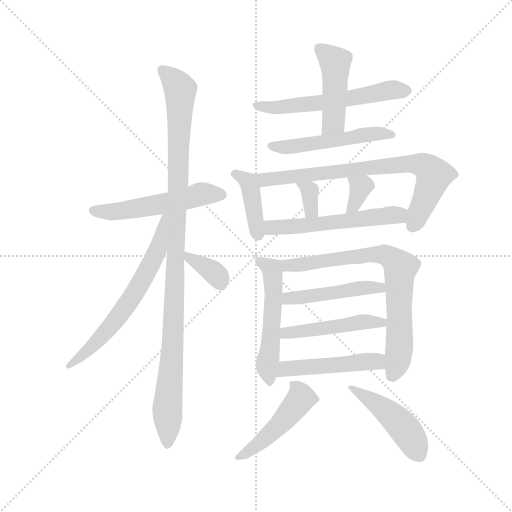
t = 0.00 s
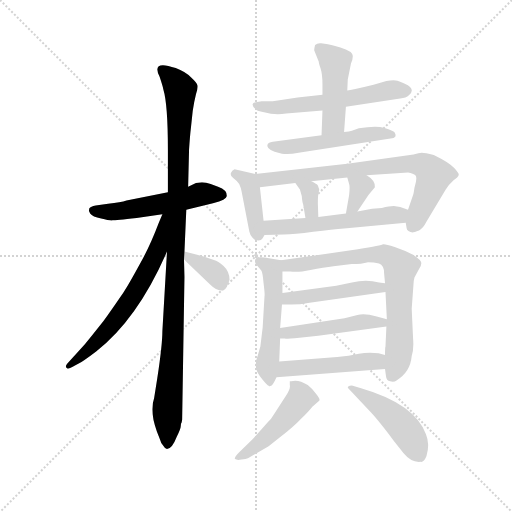
t = 2.63 s
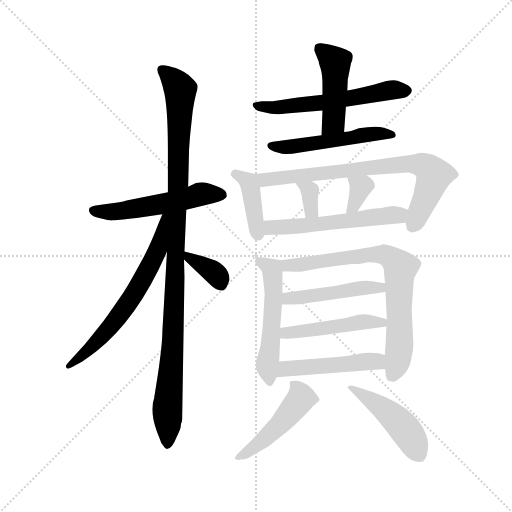
t = 5.26 s
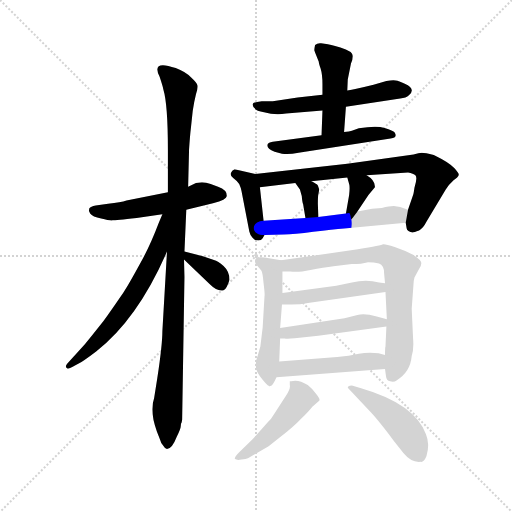
t = 7.88 s
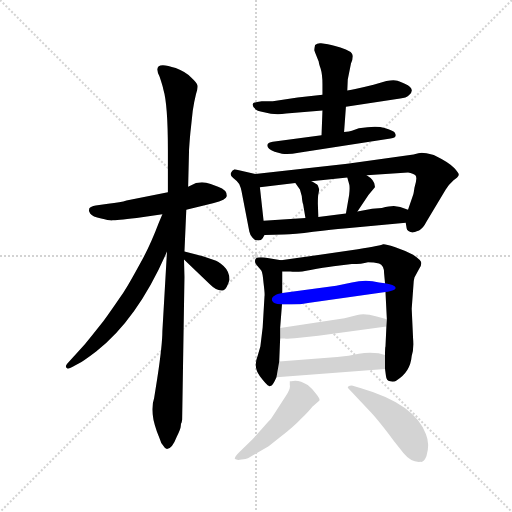
t = 10.51 s
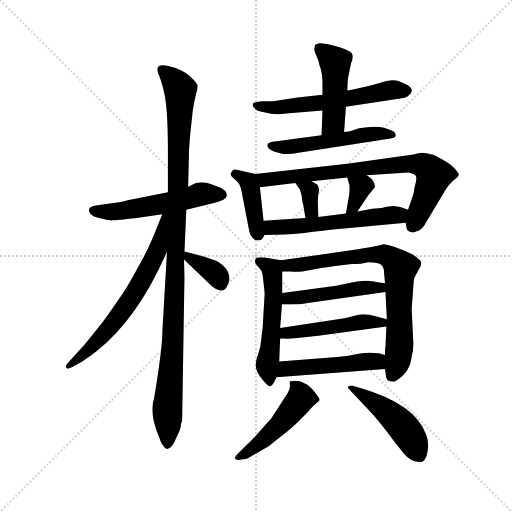
t = 13.14 s

The animated SVG that drew these frames (rendered in a browser with its animation timeline set to each time). Animation: 19 CSS @keyframes rules; one cycle of 13.14 s.

<svg version="1.1" viewBox="0 0 1024 1024" xmlns="http://www.w3.org/2000/svg">
  <g stroke="lightgray" stroke-dasharray="1,1" stroke-width="1" transform="scale(4, 4)">
    <line x1="0" y1="0" x2="256" y2="256"></line>
    <line x1="256" y1="0" x2="0" y2="256"></line>
    <line x1="128" y1="0" x2="128" y2="256"></line>
    <line x1="0" y1="128" x2="256" y2="128"></line>
  </g>
  <g transform="scale(0.92, -0.92) translate(60, -850)">
    <style type="text/css">
      
        @keyframes keyframes0 {
          from {
            stroke: blue;
            stroke-dashoffset: 539;
            stroke-width: 128;
          }
          64% {
            animation-timing-function: step-end;
            stroke: blue;
            stroke-dashoffset: 0;
            stroke-width: 128;
          }
          to {
            stroke: black;
            stroke-width: 1024;
          }
        }
        #make-me-a-hanzi-animation-0 {
          animation: keyframes0 0.6886393229166666s both;
          animation-delay: 0s;
          animation-timing-function: linear;
        }
      
        @keyframes keyframes1 {
          from {
            stroke: blue;
            stroke-dashoffset: 1086;
            stroke-width: 128;
          }
          78% {
            animation-timing-function: step-end;
            stroke: blue;
            stroke-dashoffset: 0;
            stroke-width: 128;
          }
          to {
            stroke: black;
            stroke-width: 1024;
          }
        }
        #make-me-a-hanzi-animation-1 {
          animation: keyframes1 1.1337890625s both;
          animation-delay: 0.6886393229166666s;
          animation-timing-function: linear;
        }
      
        @keyframes keyframes2 {
          from {
            stroke: blue;
            stroke-dashoffset: 651;
            stroke-width: 128;
          }
          68% {
            animation-timing-function: step-end;
            stroke: blue;
            stroke-dashoffset: 0;
            stroke-width: 128;
          }
          to {
            stroke: black;
            stroke-width: 1024;
          }
        }
        #make-me-a-hanzi-animation-2 {
          animation: keyframes2 0.77978515625s both;
          animation-delay: 1.8224283854166665s;
          animation-timing-function: linear;
        }
      
        @keyframes keyframes3 {
          from {
            stroke: blue;
            stroke-dashoffset: 360;
            stroke-width: 128;
          }
          54% {
            animation-timing-function: step-end;
            stroke: blue;
            stroke-dashoffset: 0;
            stroke-width: 128;
          }
          to {
            stroke: black;
            stroke-width: 1024;
          }
        }
        #make-me-a-hanzi-animation-3 {
          animation: keyframes3 0.54296875s both;
          animation-delay: 2.6022135416666665s;
          animation-timing-function: linear;
        }
      
        @keyframes keyframes4 {
          from {
            stroke: blue;
            stroke-dashoffset: 584;
            stroke-width: 128;
          }
          66% {
            animation-timing-function: step-end;
            stroke: blue;
            stroke-dashoffset: 0;
            stroke-width: 128;
          }
          to {
            stroke: black;
            stroke-width: 1024;
          }
        }
        #make-me-a-hanzi-animation-4 {
          animation: keyframes4 0.7252604166666666s both;
          animation-delay: 3.1451822916666665s;
          animation-timing-function: linear;
        }
      
        @keyframes keyframes5 {
          from {
            stroke: blue;
            stroke-dashoffset: 462;
            stroke-width: 128;
          }
          60% {
            animation-timing-function: step-end;
            stroke: blue;
            stroke-dashoffset: 0;
            stroke-width: 128;
          }
          to {
            stroke: black;
            stroke-width: 1024;
          }
        }
        #make-me-a-hanzi-animation-5 {
          animation: keyframes5 0.6259765625s both;
          animation-delay: 3.870442708333333s;
          animation-timing-function: linear;
        }
      
        @keyframes keyframes6 {
          from {
            stroke: blue;
            stroke-dashoffset: 518;
            stroke-width: 128;
          }
          63% {
            animation-timing-function: step-end;
            stroke: blue;
            stroke-dashoffset: 0;
            stroke-width: 128;
          }
          to {
            stroke: black;
            stroke-width: 1024;
          }
        }
        #make-me-a-hanzi-animation-6 {
          animation: keyframes6 0.6715494791666666s both;
          animation-delay: 4.496419270833333s;
          animation-timing-function: linear;
        }
      
        @keyframes keyframes7 {
          from {
            stroke: blue;
            stroke-dashoffset: 406;
            stroke-width: 128;
          }
          57% {
            animation-timing-function: step-end;
            stroke: blue;
            stroke-dashoffset: 0;
            stroke-width: 128;
          }
          to {
            stroke: black;
            stroke-width: 1024;
          }
        }
        #make-me-a-hanzi-animation-7 {
          animation: keyframes7 0.5804036458333334s both;
          animation-delay: 5.16796875s;
          animation-timing-function: linear;
        }
      
        @keyframes keyframes8 {
          from {
            stroke: blue;
            stroke-dashoffset: 768;
            stroke-width: 128;
          }
          71% {
            animation-timing-function: step-end;
            stroke: blue;
            stroke-dashoffset: 0;
            stroke-width: 128;
          }
          to {
            stroke: black;
            stroke-width: 1024;
          }
        }
        #make-me-a-hanzi-animation-8 {
          animation: keyframes8 0.875s both;
          animation-delay: 5.748372395833333s;
          animation-timing-function: linear;
        }
      
        @keyframes keyframes9 {
          from {
            stroke: blue;
            stroke-dashoffset: 339;
            stroke-width: 128;
          }
          52% {
            animation-timing-function: step-end;
            stroke: blue;
            stroke-dashoffset: 0;
            stroke-width: 128;
          }
          to {
            stroke: black;
            stroke-width: 1024;
          }
        }
        #make-me-a-hanzi-animation-9 {
          animation: keyframes9 0.52587890625s both;
          animation-delay: 6.623372395833333s;
          animation-timing-function: linear;
        }
      
        @keyframes keyframes10 {
          from {
            stroke: blue;
            stroke-dashoffset: 342;
            stroke-width: 128;
          }
          53% {
            animation-timing-function: step-end;
            stroke: blue;
            stroke-dashoffset: 0;
            stroke-width: 128;
          }
          to {
            stroke: black;
            stroke-width: 1024;
          }
        }
        #make-me-a-hanzi-animation-10 {
          animation: keyframes10 0.5283203125s both;
          animation-delay: 7.149251302083333s;
          animation-timing-function: linear;
        }
      
        @keyframes keyframes11 {
          from {
            stroke: blue;
            stroke-dashoffset: 561;
            stroke-width: 128;
          }
          65% {
            animation-timing-function: step-end;
            stroke: blue;
            stroke-dashoffset: 0;
            stroke-width: 128;
          }
          to {
            stroke: black;
            stroke-width: 1024;
          }
        }
        #make-me-a-hanzi-animation-11 {
          animation: keyframes11 0.70654296875s both;
          animation-delay: 7.677571614583333s;
          animation-timing-function: linear;
        }
      
        @keyframes keyframes12 {
          from {
            stroke: blue;
            stroke-dashoffset: 536;
            stroke-width: 128;
          }
          64% {
            animation-timing-function: step-end;
            stroke: blue;
            stroke-dashoffset: 0;
            stroke-width: 128;
          }
          to {
            stroke: black;
            stroke-width: 1024;
          }
        }
        #make-me-a-hanzi-animation-12 {
          animation: keyframes12 0.6861979166666666s both;
          animation-delay: 8.384114583333332s;
          animation-timing-function: linear;
        }
      
        @keyframes keyframes13 {
          from {
            stroke: blue;
            stroke-dashoffset: 759;
            stroke-width: 128;
          }
          71% {
            animation-timing-function: step-end;
            stroke: blue;
            stroke-dashoffset: 0;
            stroke-width: 128;
          }
          to {
            stroke: black;
            stroke-width: 1024;
          }
        }
        #make-me-a-hanzi-animation-13 {
          animation: keyframes13 0.86767578125s both;
          animation-delay: 9.070312499999998s;
          animation-timing-function: linear;
        }
      
        @keyframes keyframes14 {
          from {
            stroke: blue;
            stroke-dashoffset: 474;
            stroke-width: 128;
          }
          61% {
            animation-timing-function: step-end;
            stroke: blue;
            stroke-dashoffset: 0;
            stroke-width: 128;
          }
          to {
            stroke: black;
            stroke-width: 1024;
          }
        }
        #make-me-a-hanzi-animation-14 {
          animation: keyframes14 0.6357421875s both;
          animation-delay: 9.937988281249998s;
          animation-timing-function: linear;
        }
      
        @keyframes keyframes15 {
          from {
            stroke: blue;
            stroke-dashoffset: 479;
            stroke-width: 128;
          }
          61% {
            animation-timing-function: step-end;
            stroke: blue;
            stroke-dashoffset: 0;
            stroke-width: 128;
          }
          to {
            stroke: black;
            stroke-width: 1024;
          }
        }
        #make-me-a-hanzi-animation-15 {
          animation: keyframes15 0.6398111979166666s both;
          animation-delay: 10.573730468749998s;
          animation-timing-function: linear;
        }
      
        @keyframes keyframes16 {
          from {
            stroke: blue;
            stroke-dashoffset: 486;
            stroke-width: 128;
          }
          61% {
            animation-timing-function: step-end;
            stroke: blue;
            stroke-dashoffset: 0;
            stroke-width: 128;
          }
          to {
            stroke: black;
            stroke-width: 1024;
          }
        }
        #make-me-a-hanzi-animation-16 {
          animation: keyframes16 0.6455078125s both;
          animation-delay: 11.213541666666664s;
          animation-timing-function: linear;
        }
      
        @keyframes keyframes17 {
          from {
            stroke: blue;
            stroke-dashoffset: 485;
            stroke-width: 128;
          }
          61% {
            animation-timing-function: step-end;
            stroke: blue;
            stroke-dashoffset: 0;
            stroke-width: 128;
          }
          to {
            stroke: black;
            stroke-width: 1024;
          }
        }
        #make-me-a-hanzi-animation-17 {
          animation: keyframes17 0.6446940104166666s both;
          animation-delay: 11.859049479166664s;
          animation-timing-function: linear;
        }
      
        @keyframes keyframes18 {
          from {
            stroke: blue;
            stroke-dashoffset: 473;
            stroke-width: 128;
          }
          61% {
            animation-timing-function: step-end;
            stroke: blue;
            stroke-dashoffset: 0;
            stroke-width: 128;
          }
          to {
            stroke: black;
            stroke-width: 1024;
          }
        }
        #make-me-a-hanzi-animation-18 {
          animation: keyframes18 0.6349283854166666s both;
          animation-delay: 12.50374348958333s;
          animation-timing-function: linear;
        }
      
    </style>
    
      <path d="M 345 394 L 403 408 Q 433 416 433 424 Q 434 437 414 444 L 398 450 Q 388 454 379 454 L 366 452 L 349 444 L 305 432 L 215 414 Q 203 410 175 407 L 148 403 Q 137 401 134 397 Q 132 393 136 386 Q 141 379 160 375 Q 179 370 185 371 Q 191 371 237 376 L 293 384 L 345 394 Z" fill="lightgray"></path>
    
      <path d="M 341 303 L 345 394 L 349 444 L 351 525 Q 353 556 355 572 L 359 609 Q 362 629 366 645 Q 371 660 369 665 Q 368 670 355 682 Q 343 694 322 702 Q 268 721 287 683 Q 294 662 295 656 Q 305 623 305 524 L 305 432 L 303 303 L 293 130 Q 293 101 282 28 L 275 -16 Q 265 -44 281 -88 L 287 -103 Q 290 -114 295 -119 Q 299 -126 303 -126 Q 314 -126 324 -100 Q 333 -82 333 -76 Q 333 -70 335 -68 L 336 -62 L 341 248 L 340 286 L 341 303 Z" fill="lightgray"></path>
    
      <path d="M 293 384 L 285 365 Q 268 320 250 287 Q 219 230 210 217 Q 201 203 165 152 Q 127 104 123 100 L 86 59 Q 81 53 85 50 Q 89 47 97 52 L 110 59 Q 120 64 149 86 Q 239 156 303 303 C 350 409 305 412 293 384 Z" fill="lightgray"></path>
    
      <path d="M 439 242 Q 439 260 426 272 Q 414 283 405 285 L 381 293 L 341 303 C 316 309 318 307 340 286 L 395 233 Q 413 215 426 219 Q 432 220 439 242 Z" fill="lightgray"></path>
    
      <path d="M 641 644 L 587 638 L 533 630 L 509 630 Q 489 628 489 623 Q 490 610 514 606 Q 537 599 562 603 L 641 610 L 692 618 L 810 636 Q 823 637 829 643 Q 845 657 820 668 Q 807 674 800 675 Q 794 676 780 674 L 752 666 Q 711 656 695 653 L 641 644 Z" fill="lightgray"></path>
    
      <path d="M 653 754 L 638 756 Q 630 757 625 752 Q 623 744 623 741 L 633 716 Q 633 713 637 701 Q 641 688 641 667 L 641 644 L 641 610 L 639 556 C 638 526 686 533 688 563 L 692 618 L 695 653 L 696 677 L 703 712 Q 707 720 707 728 Q 707 739 680 747 Q 654 754 653 754 Z" fill="lightgray"></path>
    
      <path d="M 639 556 L 533 542 Q 523 540 522 537 Q 517 528 537 520 L 553 516 Q 568 514 589 518 L 789 549 Q 805 550 798 562 Q 795 566 776 572 Q 757 577 720 571 L 705 566 Q 700 564 688 563 L 639 556 Z" fill="lightgray"></path>
    
      <path d="M 495 472 L 450 482 Q 444 480 442 474 Q 440 468 447 463 Q 454 458 460 450 Q 464 441 465 435 L 482 347 Q 484 338 489 333 Q 494 328 495 328 Q 507 325 511 332 L 515 339 C 516 341 516 341 513 370 L 505 443 C 502 470 502 470 495 472 Z" fill="lightgray"></path>
    
      <path d="M 822 366 L 824 354 Q 824 351 828 348 Q 833 345 835 345 Q 838 344 851 349 Q 860 354 867 368 L 909 438 Q 915 448 926 458 Q 936 465 937 469 Q 939 472 928 484 Q 918 496 883 513 Q 864 518 857 518 Q 851 518 839 514 L 695 494 L 495 472 C 465 469 475 440 505 443 L 582 452 L 617 456 L 695 464 L 737 469 L 827 475 Q 839 473 843 469 Q 848 464 841 442 Q 839 428 838 426 L 827 394 L 822 366 Z" fill="lightgray"></path>
    
      <path d="M 599 406 L 604 376 C 609 346 633 348 632 378 L 631 407 Q 631 423 632 427 L 634 438 L 631 447 Q 629 450 617 456 C 590 470 565 476 582 452 L 592 438 L 596 424 Q 597 411 599 406 Z" fill="lightgray"></path>
    
      <path d="M 695 464 L 699 450 Q 701 444 699 426 L 692 386 C 687 356 700 365 717 390 L 741 426 L 755 443 Q 756 458 737 469 C 711 485 687 493 695 464 Z" fill="lightgray"></path>
    
      <path d="M 515 339 L 557 340 Q 579 340 621 346 Q 664 351 688 353 L 822 366 C 852 369 855 384 827 394 L 810 400 L 796 402 Q 787 402 770 398 L 749 396 L 717 390 L 692 386 L 632 378 L 604 376 L 513 370 C 483 368 485 338 515 339 Z" fill="lightgray"></path>
    
      <path d="M 551 284 L 515 290 Q 497 292 495 286 Q 493 280 497 275 L 508 262 Q 511 258 513 234 Q 516 210 515 206 L 511 138 L 506 97 L 500 76 Q 490 52 505 32 Q 520 12 525 11 Q 527 9 527 11 Q 532 9 541 30 L 547 64 L 549 114 L 549 137 L 553 188 L 554 213 L 554 260 C 554 283 554 284 551 284 Z" fill="lightgray"></path>
    
      <path d="M 777 48 L 779 33 Q 780 22 788 21 Q 797 19 802 23 Q 832 41 835 76 Q 840 91 838 114 L 835 179 L 839 233 Q 839 239 841 247 L 851 265 Q 856 272 856 278 Q 856 284 838 296 Q 819 306 798 313 Q 777 320 773 319 Q 770 317 718 308 L 551 284 C 521 280 524 260 554 260 L 571 260 Q 586 257 615 263 Q 644 268 665 271 L 705 276 Q 726 276 740 280 Q 753 280 764 277 Q 775 273 775 256 L 777 234 L 778 215 L 781 156 L 780 140 L 778 97 Q 777 96 777 78 L 777 48 Z" fill="lightgray"></path>
    
      <path d="M 553 188 L 573 188 Q 592 188 613 192 L 778 215 C 808 219 807 229 777 234 L 764 236 Q 736 243 705 236 L 671 229 L 554 213 C 524 209 523 188 553 188 Z" fill="lightgray"></path>
    
      <path d="M 549 114 L 559 114 Q 560 113 591 116 L 632 120 L 780 140 C 810 144 810 148 781 156 L 759 162 Q 731 170 717 165 L 689 158 L 549 137 C 519 133 519 114 549 114 Z" fill="lightgray"></path>
    
      <path d="M 541 30 L 777 48 C 807 50 806 70 777 78 L 763 82 Q 741 85 720 81 Q 699 76 673 74 L 547 64 C 517 62 511 28 541 30 Z" fill="lightgray"></path>
    
      <path d="M 609 13 Q 588 26 573 21 L 570 21 L 570 13 Q 572 5 562 -10 L 536 -50 Q 529 -62 523 -67 L 489 -105 L 460 -133 Q 448 -145 451 -148 Q 455 -151 465 -149 Q 475 -148 479 -146 L 524 -120 L 552 -98 Q 578 -78 594 -61 Q 615 -40 619 -34 L 634 -21 Q 637 -18 627 -6 Q 618 6 609 13 Z" fill="lightgray"></path>
    
      <path d="M 697 6 L 741 -41 Q 759 -59 795 -107 L 817 -135 Q 834 -156 854 -154 Q 861 -156 867 -142 Q 875 -116 866 -94 Q 842 -28 725 6 L 705 12 Q 700 12 697 10 Q 695 8 697 6 Z" fill="lightgray"></path>
    
    
      <clipPath id="make-me-a-hanzi-clip-0">
        <path d="M 345 394 L 403 408 Q 433 416 433 424 Q 434 437 414 444 L 398 450 Q 388 454 379 454 L 366 452 L 349 444 L 305 432 L 215 414 Q 203 410 175 407 L 148 403 Q 137 401 134 397 Q 132 393 136 386 Q 141 379 160 375 Q 179 370 185 371 Q 191 371 237 376 L 293 384 L 345 394 Z"></path>
      </clipPath>
      <path clip-path="url(#make-me-a-hanzi-clip-0)" d="M 144 393 L 207 391 L 381 429 L 423 427" fill="none" id="make-me-a-hanzi-animation-0" stroke-dasharray="411 822" stroke-linecap="round"></path>
    
      <clipPath id="make-me-a-hanzi-clip-1">
        <path d="M 341 303 L 345 394 L 349 444 L 351 525 Q 353 556 355 572 L 359 609 Q 362 629 366 645 Q 371 660 369 665 Q 368 670 355 682 Q 343 694 322 702 Q 268 721 287 683 Q 294 662 295 656 Q 305 623 305 524 L 305 432 L 303 303 L 293 130 Q 293 101 282 28 L 275 -16 Q 265 -44 281 -88 L 287 -103 Q 290 -114 295 -119 Q 299 -126 303 -126 Q 314 -126 324 -100 Q 333 -82 333 -76 Q 333 -70 335 -68 L 336 -62 L 341 248 L 340 286 L 341 303 Z"></path>
      </clipPath>
      <path clip-path="url(#make-me-a-hanzi-clip-1)" d="M 294 695 L 305 692 L 332 655 L 320 210 L 304 -30 L 304 -117" fill="none" id="make-me-a-hanzi-animation-1" stroke-dasharray="958 1916" stroke-linecap="round"></path>
    
      <clipPath id="make-me-a-hanzi-clip-2">
        <path d="M 293 384 L 285 365 Q 268 320 250 287 Q 219 230 210 217 Q 201 203 165 152 Q 127 104 123 100 L 86 59 Q 81 53 85 50 Q 89 47 97 52 L 110 59 Q 120 64 149 86 Q 239 156 303 303 C 350 409 305 412 293 384 Z"></path>
      </clipPath>
      <path clip-path="url(#make-me-a-hanzi-clip-2)" d="M 300 379 L 282 302 L 225 200 L 134 89 L 91 54" fill="none" id="make-me-a-hanzi-animation-2" stroke-dasharray="523 1046" stroke-linecap="round"></path>
    
      <clipPath id="make-me-a-hanzi-clip-3">
        <path d="M 439 242 Q 439 260 426 272 Q 414 283 405 285 L 381 293 L 341 303 C 316 309 318 307 340 286 L 395 233 Q 413 215 426 219 Q 432 220 439 242 Z"></path>
      </clipPath>
      <path clip-path="url(#make-me-a-hanzi-clip-3)" d="M 347 298 L 352 288 L 411 252 L 421 230" fill="none" id="make-me-a-hanzi-animation-3" stroke-dasharray="232 464" stroke-linecap="round"></path>
    
      <clipPath id="make-me-a-hanzi-clip-4">
        <path d="M 641 644 L 587 638 L 533 630 L 509 630 Q 489 628 489 623 Q 490 610 514 606 Q 537 599 562 603 L 641 610 L 692 618 L 810 636 Q 823 637 829 643 Q 845 657 820 668 Q 807 674 800 675 Q 794 676 780 674 L 752 666 Q 711 656 695 653 L 641 644 Z"></path>
      </clipPath>
      <path clip-path="url(#make-me-a-hanzi-clip-4)" d="M 496 620 L 533 616 L 632 625 L 779 653 L 821 654" fill="none" id="make-me-a-hanzi-animation-4" stroke-dasharray="456 912" stroke-linecap="round"></path>
    
      <clipPath id="make-me-a-hanzi-clip-5">
        <path d="M 653 754 L 638 756 Q 630 757 625 752 Q 623 744 623 741 L 633 716 Q 633 713 637 701 Q 641 688 641 667 L 641 644 L 641 610 L 639 556 C 638 526 686 533 688 563 L 692 618 L 695 653 L 696 677 L 703 712 Q 707 720 707 728 Q 707 739 680 747 Q 654 754 653 754 Z"></path>
      </clipPath>
      <path clip-path="url(#make-me-a-hanzi-clip-5)" d="M 634 745 L 669 713 L 665 585 L 644 563" fill="none" id="make-me-a-hanzi-animation-5" stroke-dasharray="334 668" stroke-linecap="round"></path>
    
      <clipPath id="make-me-a-hanzi-clip-6">
        <path d="M 639 556 L 533 542 Q 523 540 522 537 Q 517 528 537 520 L 553 516 Q 568 514 589 518 L 789 549 Q 805 550 798 562 Q 795 566 776 572 Q 757 577 720 571 L 705 566 Q 700 564 688 563 L 639 556 Z"></path>
      </clipPath>
      <path clip-path="url(#make-me-a-hanzi-clip-6)" d="M 530 534 L 580 532 L 746 559 L 790 558" fill="none" id="make-me-a-hanzi-animation-6" stroke-dasharray="390 780" stroke-linecap="round"></path>
    
      <clipPath id="make-me-a-hanzi-clip-7">
        <path d="M 495 472 L 450 482 Q 444 480 442 474 Q 440 468 447 463 Q 454 458 460 450 Q 464 441 465 435 L 482 347 Q 484 338 489 333 Q 494 328 495 328 Q 507 325 511 332 L 515 339 C 516 341 516 341 513 370 L 505 443 C 502 470 502 470 495 472 Z"></path>
      </clipPath>
      <path clip-path="url(#make-me-a-hanzi-clip-7)" d="M 452 472 L 480 455 L 501 340" fill="none" id="make-me-a-hanzi-animation-7" stroke-dasharray="278 556" stroke-linecap="round"></path>
    
      <clipPath id="make-me-a-hanzi-clip-8">
        <path d="M 822 366 L 824 354 Q 824 351 828 348 Q 833 345 835 345 Q 838 344 851 349 Q 860 354 867 368 L 909 438 Q 915 448 926 458 Q 936 465 937 469 Q 939 472 928 484 Q 918 496 883 513 Q 864 518 857 518 Q 851 518 839 514 L 695 494 L 495 472 C 465 469 475 440 505 443 L 582 452 L 617 456 L 695 464 L 737 469 L 827 475 Q 839 473 843 469 Q 848 464 841 442 Q 839 428 838 426 L 827 394 L 822 366 Z"></path>
      </clipPath>
      <path clip-path="url(#make-me-a-hanzi-clip-8)" d="M 503 467 L 526 459 L 762 488 L 859 491 L 883 469 L 836 358" fill="none" id="make-me-a-hanzi-animation-8" stroke-dasharray="640 1280" stroke-linecap="round"></path>
    
      <clipPath id="make-me-a-hanzi-clip-9">
        <path d="M 599 406 L 604 376 C 609 346 633 348 632 378 L 631 407 Q 631 423 632 427 L 634 438 L 631 447 Q 629 450 617 456 C 590 470 565 476 582 452 L 592 438 L 596 424 Q 597 411 599 406 Z"></path>
      </clipPath>
      <path clip-path="url(#make-me-a-hanzi-clip-9)" d="M 588 451 L 613 435 L 616 392 L 624 385" fill="none" id="make-me-a-hanzi-animation-9" stroke-dasharray="211 422" stroke-linecap="round"></path>
    
      <clipPath id="make-me-a-hanzi-clip-10">
        <path d="M 695 464 L 699 450 Q 701 444 699 426 L 692 386 C 687 356 700 365 717 390 L 741 426 L 755 443 Q 756 458 737 469 C 711 485 687 493 695 464 Z"></path>
      </clipPath>
      <path clip-path="url(#make-me-a-hanzi-clip-10)" d="M 703 459 L 724 443 L 709 402 L 697 392" fill="none" id="make-me-a-hanzi-animation-10" stroke-dasharray="214 428" stroke-linecap="round"></path>
    
      <clipPath id="make-me-a-hanzi-clip-11">
        <path d="M 515 339 L 557 340 Q 579 340 621 346 Q 664 351 688 353 L 822 366 C 852 369 855 384 827 394 L 810 400 L 796 402 Q 787 402 770 398 L 749 396 L 717 390 L 692 386 L 632 378 L 604 376 L 513 370 C 483 368 485 338 515 339 Z"></path>
      </clipPath>
      <path clip-path="url(#make-me-a-hanzi-clip-11)" d="M 521 363 L 530 355 L 611 360 L 807 382 L 820 388" fill="none" id="make-me-a-hanzi-animation-11" stroke-dasharray="433 866" stroke-linecap="round"></path>
    
      <clipPath id="make-me-a-hanzi-clip-12">
        <path d="M 551 284 L 515 290 Q 497 292 495 286 Q 493 280 497 275 L 508 262 Q 511 258 513 234 Q 516 210 515 206 L 511 138 L 506 97 L 500 76 Q 490 52 505 32 Q 520 12 525 11 Q 527 9 527 11 Q 532 9 541 30 L 547 64 L 549 114 L 549 137 L 553 188 L 554 213 L 554 260 C 554 283 554 284 551 284 Z"></path>
      </clipPath>
      <path clip-path="url(#make-me-a-hanzi-clip-12)" d="M 502 282 L 531 263 L 533 252 L 529 109 L 520 56 L 526 19" fill="none" id="make-me-a-hanzi-animation-12" stroke-dasharray="408 816" stroke-linecap="round"></path>
    
      <clipPath id="make-me-a-hanzi-clip-13">
        <path d="M 777 48 L 779 33 Q 780 22 788 21 Q 797 19 802 23 Q 832 41 835 76 Q 840 91 838 114 L 835 179 L 839 233 Q 839 239 841 247 L 851 265 Q 856 272 856 278 Q 856 284 838 296 Q 819 306 798 313 Q 777 320 773 319 Q 770 317 718 308 L 551 284 C 521 280 524 260 554 260 L 571 260 Q 586 257 615 263 Q 644 268 665 271 L 705 276 Q 726 276 740 280 Q 753 280 764 277 Q 775 273 775 256 L 777 234 L 778 215 L 781 156 L 780 140 L 778 97 Q 777 96 777 78 L 777 48 Z"></path>
      </clipPath>
      <path clip-path="url(#make-me-a-hanzi-clip-13)" d="M 558 267 L 567 273 L 752 298 L 776 296 L 796 285 L 810 268 L 809 158 L 805 63 L 793 34" fill="none" id="make-me-a-hanzi-animation-13" stroke-dasharray="631 1262" stroke-linecap="round"></path>
    
      <clipPath id="make-me-a-hanzi-clip-14">
        <path d="M 553 188 L 573 188 Q 592 188 613 192 L 778 215 C 808 219 807 229 777 234 L 764 236 Q 736 243 705 236 L 671 229 L 554 213 C 524 209 523 188 553 188 Z"></path>
      </clipPath>
      <path clip-path="url(#make-me-a-hanzi-clip-14)" d="M 558 194 L 578 203 L 729 225 L 766 224 L 770 219" fill="none" id="make-me-a-hanzi-animation-14" stroke-dasharray="346 692" stroke-linecap="round"></path>
    
      <clipPath id="make-me-a-hanzi-clip-15">
        <path d="M 549 114 L 559 114 Q 560 113 591 116 L 632 120 L 780 140 C 810 144 810 148 781 156 L 759 162 Q 731 170 717 165 L 689 158 L 549 137 C 519 133 519 114 549 114 Z"></path>
      </clipPath>
      <path clip-path="url(#make-me-a-hanzi-clip-15)" d="M 554 120 L 574 129 L 774 152" fill="none" id="make-me-a-hanzi-animation-15" stroke-dasharray="351 702" stroke-linecap="round"></path>
    
      <clipPath id="make-me-a-hanzi-clip-16">
        <path d="M 541 30 L 777 48 C 807 50 806 70 777 78 L 763 82 Q 741 85 720 81 Q 699 76 673 74 L 547 64 C 517 62 511 28 541 30 Z"></path>
      </clipPath>
      <path clip-path="url(#make-me-a-hanzi-clip-16)" d="M 549 35 L 562 48 L 603 53 L 742 65 L 759 65 L 769 56" fill="none" id="make-me-a-hanzi-animation-16" stroke-dasharray="358 716" stroke-linecap="round"></path>
    
      <clipPath id="make-me-a-hanzi-clip-17">
        <path d="M 609 13 Q 588 26 573 21 L 570 21 L 570 13 Q 572 5 562 -10 L 536 -50 Q 529 -62 523 -67 L 489 -105 L 460 -133 Q 448 -145 451 -148 Q 455 -151 465 -149 Q 475 -148 479 -146 L 524 -120 L 552 -98 Q 578 -78 594 -61 Q 615 -40 619 -34 L 634 -21 Q 637 -18 627 -6 Q 618 6 609 13 Z"></path>
      </clipPath>
      <path clip-path="url(#make-me-a-hanzi-clip-17)" d="M 572 17 L 592 -4 L 589 -24 L 510 -109 L 458 -146" fill="none" id="make-me-a-hanzi-animation-17" stroke-dasharray="357 714" stroke-linecap="round"></path>
    
      <clipPath id="make-me-a-hanzi-clip-18">
        <path d="M 697 6 L 741 -41 Q 759 -59 795 -107 L 817 -135 Q 834 -156 854 -154 Q 861 -156 867 -142 Q 875 -116 866 -94 Q 842 -28 725 6 L 705 12 Q 700 12 697 10 Q 695 8 697 6 Z"></path>
      </clipPath>
      <path clip-path="url(#make-me-a-hanzi-clip-18)" d="M 702 8 L 765 -31 L 809 -70 L 854 -141" fill="none" id="make-me-a-hanzi-animation-18" stroke-dasharray="345 690" stroke-linecap="round"></path>
    
  </g>
</svg>
